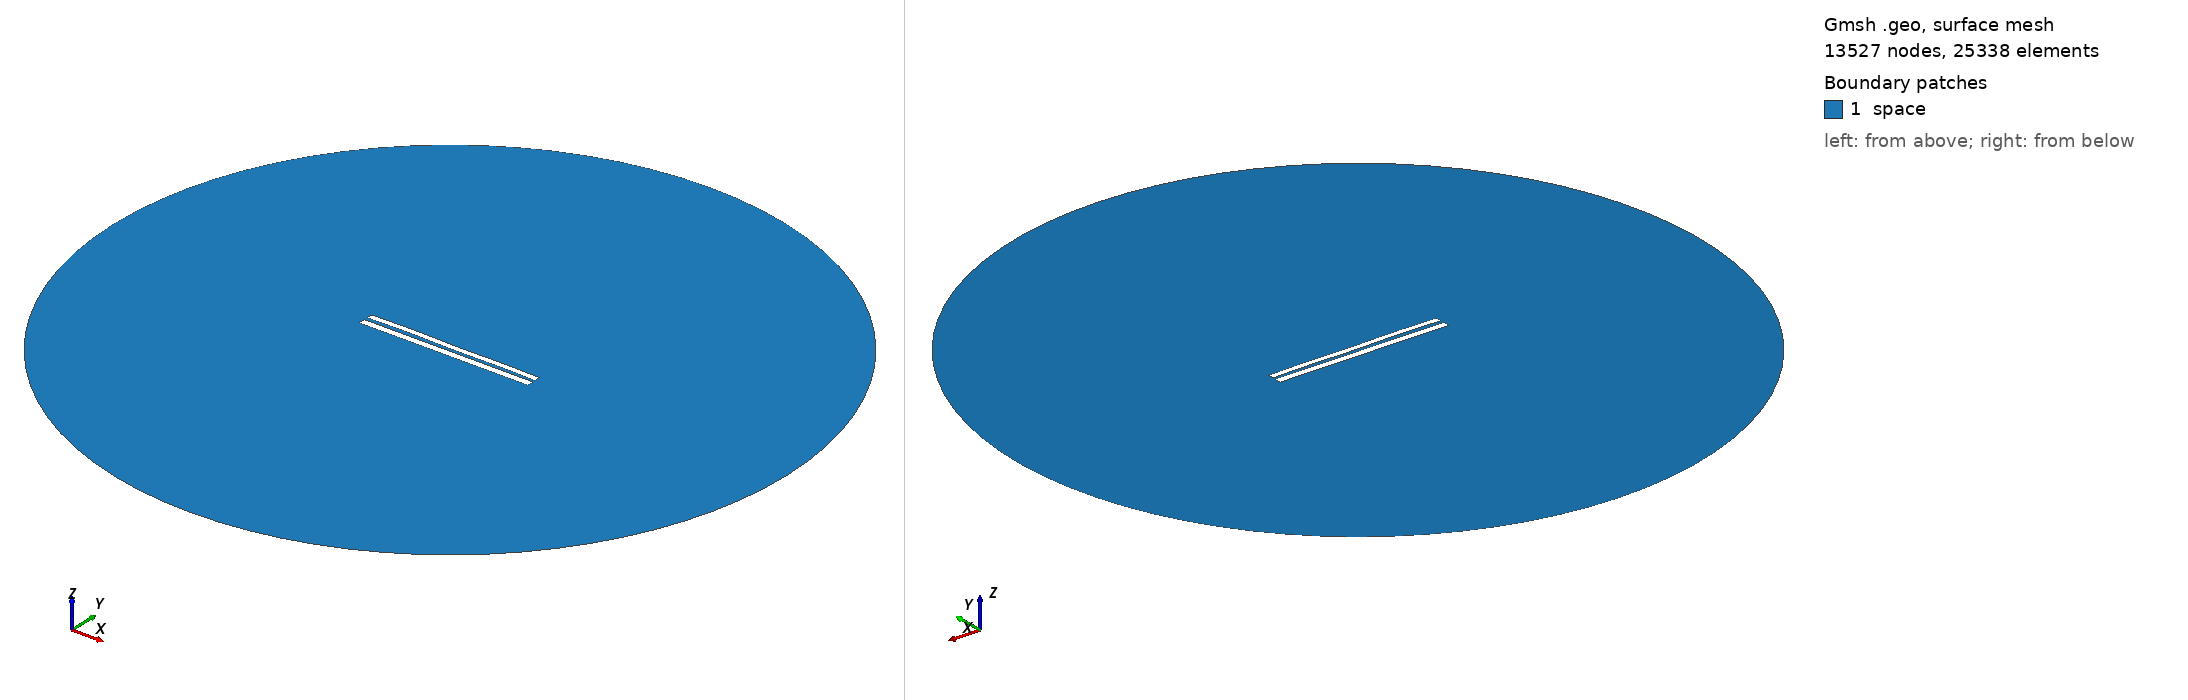

Gmsh geometry script, surface-meshed: 13527 nodes, 25338 surface elements. Boundary patches (legend numbers): 1 space. Left view from above one corner, right view from below the opposite corner. Legend entries are the model's physical surfaces. The drawing asked Gmsh for element sizes between 1% and 20% of the model's largest extent; the script's own settings can give other sizes.

=== 7595.geo (drawn) ===
//---------------------------------------
// Geometry kernel
//---------------------------------------

SetFactory("OpenCASCADE");



//---------------------------------------
// Parameters of the geometry
//---------------------------------------

// Overetch of the upper plate
overetch = 0.25;

// Distance between the plates
distance = 2.0;

// Discretization over the x axis (for the deformation)
nx = 50; 

// Length of the plate
L = 100 - overetch; 

// Number of modes
n = 4; 

// 1st mode coefficient
coeff(1) = -0.15;
beta(1) = 0.596864 * 3.1415926535 / L;

// 2nd mode coefficient
coeff(2) = 0.07499999999999998;
beta(2) = 1.49418 * 3.1415926535 / L;

// 3rd mode coefficient
coeff(3) = 0.07499999999999998;
beta(3) = 2.50025 * 3.1415926535 / L;

// 4th mode coefficient
coeff(4) = 0.15;
beta(4) = 3.49999 * 3.1415926535 / L;



//---------------------------------------
// Upper plate (deformed rectangle)
//---------------------------------------

// Coordiantes of the upper plate
xmin = -50;
xmax = 50 - overetch;

// Height of the upper plate
yheight = 4 - 2 * overetch;

// Indexes of the points
UpperID[] = {};
LowerID[] = {};
LeftID[] = {};
RightID[] = {};

// Point index
p = 1;

// Horizontal edges
For i In {1:nx}
    x = xmin + (i-1)*(xmax - xmin)/(nx-1);

    y_bottom = distance / 2 + overetch;
    For j In {1:n}
        C = (Cosh(beta(j)*L) + Cos(beta(j)*L)) / (Sinh(beta(j)*L) + Sin(beta(j)*L));
        y_bottom  = y_bottom + coeff(j) * (Cosh(beta(j)*(x+50)) - Cos(beta(j)*(x+50)) - C * (Sinh(beta(j)*(x+50)) - Sin(beta(j)*(x+50))));
    EndFor

    y_top = y_bottom + yheight;

    Point(p) = {x, y_top, 0, 1.0};
    UpperID[i] = p;
    p = p + 1;

    Point(p) = {x, y_bottom, 0, 1.0};
    LowerID[i] = p;
    p = p + 1;
EndFor

// Create point lists
UpperPts[] = {}; LowerPts[] = {};
For i In {1:nx}
  UpperPts[] += {UpperID[i]};
  LowerPts[] += {LowerID[i]};
EndFor

// Build splines
Spline(1) = {UpperPts[]};
Spline(2) = {LowerPts[]};
Line(3) = {LowerPts[nx-1], UpperPts[nx-1]};
Line(4) = {LowerPts[0], UpperPts[0]};

// Build the plane surface
Curve Loop(1) = {2, 3, -1, -4};
Plane Surface(1) = {1};



//---------------------------------------
// Lower plate (rectangle)
//---------------------------------------

// Vertices
Point(1001) = {-50, -1, 0, 1.0};
Point(1002) = { 50, -1, 0, 1.0};
Point(1003) = { 50,  -5, 0, 1.0};
Point(1004) = {-50,  -5, 0, 1.0};

// Edges
Line(5) = {1001, 1002};
Line(6) = {1002, 1003};
Line(7) = {1003, 1004};
Line(8) = {1004, 1001};

// Plane surface
Line Loop(2) = {5, 6, 7, 8};
Plane Surface(2) = {2}; 



//---------------------------------------
// Outer (fictious) boundary
//---------------------------------------

// Points
Point(1005) = {0, 0, 0};       // Center
Point(1006) = {200, 0, 0};     // Start point
Point(1007) = {0, 200, 0};     // 90 degrees
Point(1008) = {-200, 0, 0};    // 180 degrees
Point(1009) = {0, -200, 0};    // 270 degrees

// Circle arcs (each needs start, center, end)
Circle(9) = {1006, 1005, 1007};
Circle(10) = {1007, 1005, 1008};
Circle(11) = {1008, 1005, 1009};
Circle(12) = {1009, 1005, 1006};

// Plane surface for the entire domain
Curve Loop(3) = {9, 10, 11, 12};
Surface(3) = {3};

// Subtract the plates from the whole domain to obtain the actual domain where we want to solve the equations
BooleanDifference{ Surface{3}; Delete; }{ Surface{1}; Surface{2}; Delete; }




//---------------------------------------
// Transfinite Lines/Curves
//---------------------------------------

// Set the number of points on the boundaries
r = 7;

// Plates
Transfinite Curve {1, 2} = 50*r Using Progression 1;
Transfinite Curve {3, 4} = 2*r Using Progression 1;
Transfinite Line {5, 7} = 50*r Using Progression 1;
Transfinite Line {6, 8} = 2*r Using Progression 1;

// Outer boundary
Transfinite Line {9, 10, 11, 12} = 20 Using Progression 1;



//---------------------------------------
// Physical groups
//---------------------------------------                

// Physical curves (boundaries)
Physical Line("force_segment", 10) = {2};
Physical Line("upper_plate", 11) = {1, 3, 4};
Physical Line("lower_plate", 12) = {5, 6, 7, 8};
Physical Line("boundary", 20) = {9, 10, 11, 12};

// Physical Surfaces
Physical Surface("space", 30) = {3};



//---------------------------------------
// 6. Generate the Mesh
//---------------------------------------

// 2D mesh generation
Mesh 2;
